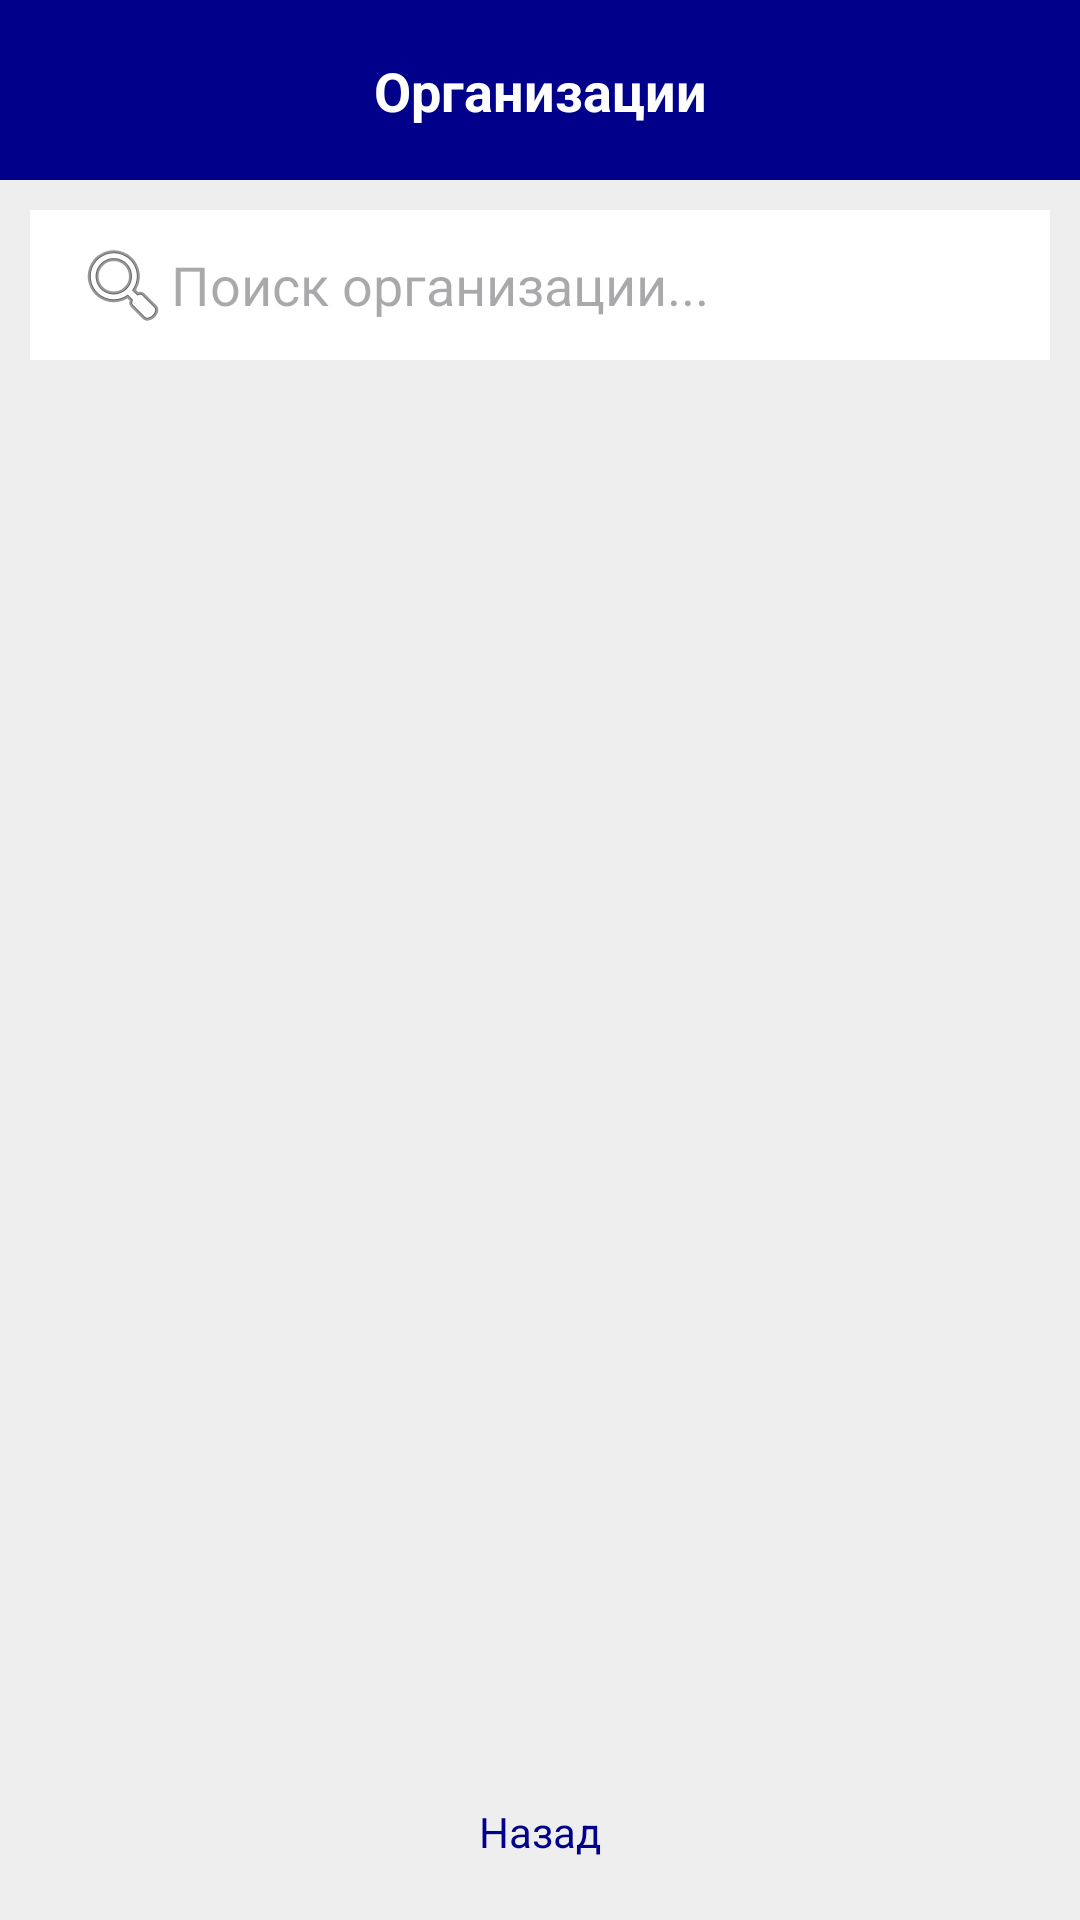

Layout XML and referenced resources for this Android screen:
<!-- AndroidManifest.xml: application theme Theme.HelpDesk -->
<!-- res/layout/user_organizations.xml -->
<?xml version="1.0" encoding="utf-8"?>
<androidx.constraintlayout.widget.ConstraintLayout xmlns:android="http://schemas.android.com/apk/res/android"
    xmlns:app="http://schemas.android.com/apk/res-auto"
    android:layout_width="match_parent"
    android:layout_height="match_parent"
    android:background="#EEEEEE">

    <View
        android:id="@+id/header_orgs"
        android:layout_width="match_parent"
        android:layout_height="60dp"
        android:background="#00008B"
        app:layout_constraintTop_toTopOf="parent" />

    <TextView
        android:layout_width="wrap_content"
        android:layout_height="wrap_content"
        android:text="Организации"
        android:textColor="@android:color/white"
        android:textSize="18sp"
        android:textStyle="bold"
        app:layout_constraintBottom_toBottomOf="@id/header_orgs"
        app:layout_constraintEnd_toEndOf="parent"
        app:layout_constraintStart_toStartOf="parent"
        app:layout_constraintTop_toTopOf="@id/header_orgs" />

    <EditText
        android:id="@+id/et_search_orgs"
        android:layout_width="match_parent"
        android:layout_height="50dp"
        android:layout_margin="10dp"
        android:background="@android:color/white"
        android:hint="Поиск организации..."
        android:paddingStart="15dp"
        android:drawableStart="@android:drawable/ic_menu_search"
        app:layout_constraintTop_toBottomOf="@id/header_orgs" />

    <androidx.recyclerview.widget.RecyclerView
        android:id="@+id/rv_user_organizations"
        android:layout_width="match_parent"
        android:layout_height="0dp"
        app:layout_constraintBottom_toTopOf="@id/tv_back"
        app:layout_constraintTop_toBottomOf="@id/et_search_orgs" />

    <TextView
        android:id="@+id/tv_back"
        android:layout_width="wrap_content"
        android:layout_height="wrap_content"
        android:layout_marginBottom="20dp"
        android:text="Назад"
        android:textColor="#00008B"
        app:layout_constraintBottom_toBottomOf="parent"
        app:layout_constraintEnd_toEndOf="parent"
        app:layout_constraintStart_toStartOf="parent" />

</androidx.constraintlayout.widget.ConstraintLayout>
<!-- resources referenced by this layout -->
<resources>
  <style name="Theme.HelpDesk" parent="Base.Theme.HelpDesk" />
  <style name="Base.Theme.HelpDesk" parent="Theme.Material3.DayNight.NoActionBar">
          
          
      </style>
</resources>
